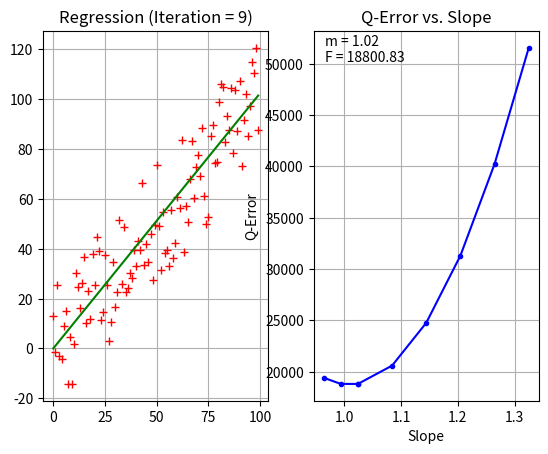

The matplotlib source for this figure:
import random
import matplotlib.pyplot as plt
import numpy as np


class LinearRegression():

    def __init__(self, data: list, initial_slope: float = None, initial_stepw: float = None) -> None:
        self._data: list = data

        self._init_slope: float = self.guess_initial_slope() if initial_slope is None else initial_slope
        self._curr_slope: float = self._init_slope
        self._init_stepw: float = self.guess_initial_stepw(self._init_slope) if initial_stepw is None else initial_stepw
        self._curr_stepw: float = self._init_stepw

        self._slope_errors: list = []

        self._last_error: float = None
        self._curr_error: float = self.calc_current_error(self._curr_slope)

        self._iterations: int = 0

        self._plot = plt.figure("Linear Regression")

    def guess_initial_slope(self, data: list = None) -> float:
        max_y_value = max(self._data if data is None else data)
        max_x_value = len(self._data if data is None else data)
        slope: float = max_y_value / max_x_value
        return slope

    def guess_initial_stepw(self, initial_slope: float, fraction: float = 0.1) -> float:
        if fraction > 1:
            return initial_slope
        elif fraction < 0:
            return 0.0
        else:
            return initial_slope * fraction

    def calc_current_error(self, current_slope: float, data: list = None) -> float:
        error = 0.0
        for x_val, y_val in enumerate(self._data if data is None else data):
            error += (y_val - x_val * current_slope)**2
        return error

    def calc_next_stepw(self, old_stepw: float, error_diff: float) -> float:
        if error_diff < 0:
            return old_stepw / -2
        else:
            return old_stepw

    def comp_errors(self, last_error: float = None, curr_error: float = None) -> tuple[float, float]:
        last_error = self._last_error if last_error is None else last_error
        curr_error = self._curr_error if curr_error is None else curr_error
        diff: float = last_error - curr_error
        frac: float = curr_error / last_error
        return (diff, frac)

    def recursive_approx(self, stepping: int = None) -> tuple[float, float, float]:
        # Clear slope-error list on first run
        if self._iterations == 0:
            self._slope_errors.clear()

        # Modify slope with stepwidth
        self._curr_slope += self._curr_stepw

        # Calculate new error
        self._last_error = self._curr_error
        self._curr_error = self.calc_current_error(self._curr_slope)

        # Add slope-error pair to list
        self._slope_errors.append((self._curr_slope, self._curr_error))

        # Get error stats
        diff, frac = self.comp_errors()
        self._curr_stepw = self.calc_next_stepw(self._curr_stepw, diff)
        print(f'Slope: {self._curr_slope}, Stepwidth: {self._curr_stepw},  Error: {self._curr_error}, diff: {diff}, frac: {frac}')

        # Modulo to show only every x steps
        if stepping is not None and stepping > 0:
            if self._iterations % stepping == 0 and self._iterations > 0:
                self.render_diagram(self._curr_slope)
                input(f'Press any key for next iteration ({self._iterations + 1}).')
        self._iterations += 1

        if 1.01 > frac > 0.99:
            self.render_diagram(self._curr_slope)
            iters = self._iterations
            self._iterations = 0
            return (self._curr_slope, self._curr_error, iters)
        else:
            return self.recursive_approx(stepping)

    def render_diagram(self, slope: float) -> None:
        self._plot.clf()

        x_value: np.ndarray = np.array(range(len(self._data)))
        y_data: np.ndarray = np.array(self._data)
        y_reg: np.ndarray = np.array([x * slope for x in x_value])
        sub_1 = plt.subplot(121)
        sub_1.plot(x_value, y_data, 'r+', x_value, y_reg, 'g-')
        sub_1.grid(True)
        sub_1.set_title(f'Regression (Iteration = {self._iterations})')
        self._plot.add_subplot(sub_1)

        m_values: np.ndarray = np.array([])
        q_values: np.ndarray = np.array([])
        for m_val, q_val in self._slope_errors:
            m_values = np.append(m_values, m_val)
            q_values = np.append(q_values, q_val)
        perm = m_values.argsort()
        m_values = m_values[perm]
        q_values = q_values[perm]

        sub_2 = plt.subplot(122)
        sub_2.plot(m_values, q_values, 'b.-')
        sub_2.grid(True)
        sub_2.set_title('Q-Error vs. Slope')
        sub_2.set_ylabel('Q-Error')
        sub_2.set_xlabel('Slope')
        sub_2.text(
            0.05,
            0.95,
            f'm = {round(self._curr_slope, 2)}\nF = {round(self._curr_error, 2)}',
            horizontalalignment='left',
            verticalalignment='center',
            transform=sub_2.transAxes)
        self._plot.add_subplot(sub_2)

        self._plot.show()
        return None


class TestLinearRegression:

    data = [x for x in range(100)]
    data_rng = [x + x % 3 for x in range(100)]

    def test_guess_initial_slope(self) -> None:
        linreg: LinearRegression = LinearRegression(self.data)
        assert round(linreg.guess_initial_slope(), 1) == 1.0

    def test_guess_initial_stepw(self) -> None:
        linreg: LinearRegression = LinearRegression(self.data)
        assert round(linreg.guess_initial_stepw(1.0), 2) == 0.01

    def test_calc_current_error(self) -> None:
        linreg: LinearRegression = LinearRegression(self.data)
        assert round(linreg.calc_current_error(1.0), 2) == 0.0

    def test_calc_next_stepw(self) -> None:
        linreg: LinearRegression = LinearRegression(self.data)
        assert linreg.calc_next_stepw(1.0, -1.0) == -0.5

    def test_comp_errors(self) -> None:
        linreg: LinearRegression = LinearRegression(self.data)
        assert linreg.comp_errors(1.0, 0.6) == (0.4, 0.6)

    def test_recursive_approx(self) -> None:
        linreg: LinearRegression = LinearRegression(self.data_rng)
        slope, error, iters = linreg.recursive_approx()
        assert (round(slope, 2), round(error, 2), round(iters, 2)) == (1.02, 99.66, 2)

    def test_render_diagram(self) -> None:
        linreg: LinearRegression = LinearRegression(self.data_rng)
        render = linreg.render_diagram(2.0)
        assert render is None


def generate_random_data(
        seed: str = None,
        n_datapoints: int = 100,
        lower_bound: int = 0,
        upper_bound: int = 100,
        function: callable = None,
        noise: int = 0
        ) -> list:

    rng = random.Random(seed)
    if function is not None:
        stepsize = (upper_bound - lower_bound) // n_datapoints
        return [function(x) + (function(x) * 0 + noise * (rng.random() - 0.5)) for x in range(lower_bound, upper_bound, stepsize)]
    else:
        return rng.sample(range(lower_bound, upper_bound), n_datapoints)


def test_generate_random_data() -> None:
    a, b, c, d = generate_random_data('test', 4, -10, 10, lambda x: x)
    assert [round(a, 2), round(b, 2), round(c, 2), round(d, 2)] == [-17.06, -9.17, -0.5, 8.3]


if __name__ == "__main__":
    random_sample = generate_random_data(function=lambda x: 1 * x, noise=50)
    linreg = LinearRegression(random_sample)
    linreg.recursive_approx(stepping=0)
    input('Press any key to end program.')
